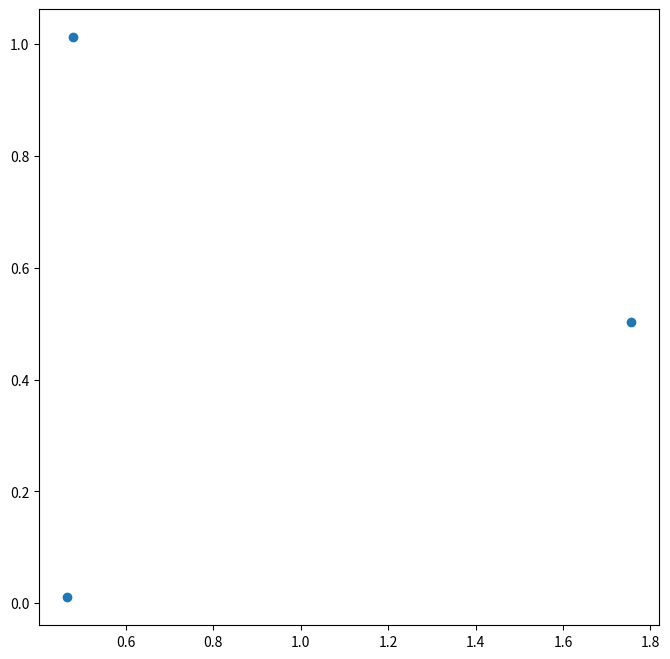

Reproduce this figure in Python.
#!/usr/bin/env python
#%%
import numpy as np
import matplotlib.pyplot as plt

#%%
def compute_pca(X, n_components=2):
    """
    Input:
        X: of dimension (m,n) where each row corresponds to a word vector
        n_components: Number of components you want to keep.
    Output:
        X_reduced: data transformed in 2 dims/columns + regenerated original data
    """
    M = X - X.mean(axis=0)
    covariance_matrix = np.cov(M, rowvar=False)
    eigen_vals, eigen_vecs = np.linalg.eig(covariance_matrix)
    idx_sorted = np.argsort(np.abs(eigen_vals))
    idx_sorted_decreasing = idx_sorted[::-1]
    eigen_vals_sorted = eigen_vals[idx_sorted_decreasing]
    eigen_vecs_sorted = eigen_vecs.T[idx_sorted_decreasing]
    eigen_vecs_subset = eigen_vecs_sorted[:n_components]
    X_reduced = np.real(np.dot(X, eigen_vecs_subset.T))
    return X_reduced

if __name__ == "__main__":
    #%% Testing your function
    np.random.seed(1)
    X = np.random.rand(3, 10)
    X_reduced = compute_pca(X, n_components=2)
    print("Your original matrix was " + str(X.shape) + " and it became:")
    print(X_reduced)

    #%%
    fig, ax = plt.subplots(figsize=(8,8))
    ax.scatter(X_reduced[:,0], X_reduced[:,1])
    fig.show()
